The GitHub repository FootOfTheFoot/garlic-grape-classifier contains a labelled image folder "Project_dataset_updated_split_OT" with 4 categories: garlic bulb, garlic clove, green grape, other grape. Examples follow, each with its label.

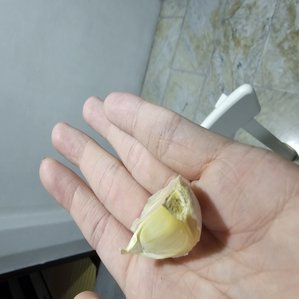
Label: garlic clove

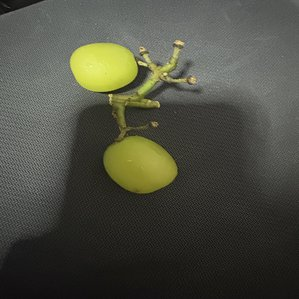
Label: green grape

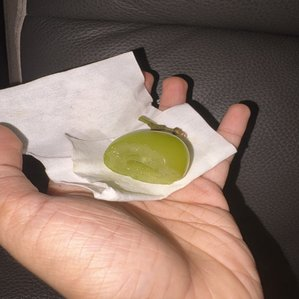
Label: green grape

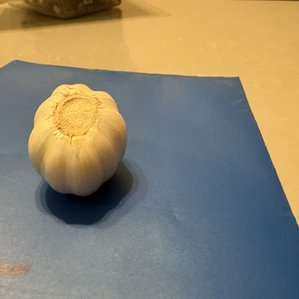
Label: garlic bulb

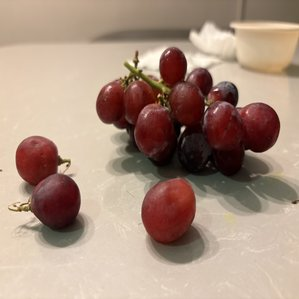
Label: other grape

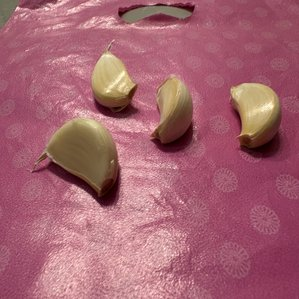
Label: garlic clove
